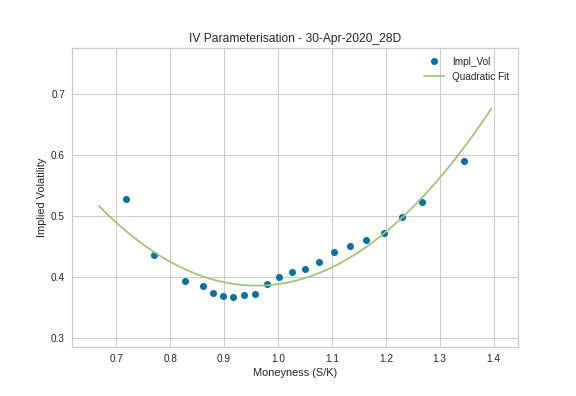

Data behind this chart, as committed beside it:
, index, Moneyness, T, Spot, Strike, Impl_Vol, Date, Tenor
0, 0, 0.7178, 0.07671, 21534, 30000, 0.5269, 30-Apr-2020, 28D
1, 1, 0.7691, 0.07671, 21534, 28000, 0.4359, 30-Apr-2020, 28D
2, 2, 0.8283, 0.07671, 21534, 26000, 0.3936, 30-Apr-2020, 28D
3, 3, 0.8614, 0.07671, 21534, 25000, 0.3853, 30-Apr-2020, 28D
4, 4, 0.879, 0.07671, 21534, 24500, 0.3734, 30-Apr-2020, 28D
5, 5, 0.8973, 0.07671, 21534, 24000, 0.3677, 30-Apr-2020, 28D
6, 6, 0.9164, 0.07671, 21534, 23500, 0.3659, 30-Apr-2020, 28D
7, 7, 0.9363, 0.07671, 21534, 23000, 0.3693, 30-Apr-2020, 28D
8, 8, 0.9571, 0.07671, 21534, 22500, 0.3714, 30-Apr-2020, 28D
9, 0, 0.9788, 0.07671, 21534, 22000, 0.3872, 30-Apr-2020, 28D
10, 1, 1.002, 0.07671, 21534, 21500, 0.3993, 30-Apr-2020, 28D
11, 2, 1.025, 0.07671, 21534, 21000, 0.4073, 30-Apr-2020, 28D
12, 8, 1.05, 0.07671, 21534, 20500, 0.4122, 30-Apr-2020, 28D
13, 7, 1.077, 0.07671, 21534, 20000, 0.4244, 30-Apr-2020, 28D
14, 6, 1.104, 0.07671, 21534, 19500, 0.4407, 30-Apr-2020, 28D
15, 5, 1.133, 0.07671, 21534, 19000, 0.4498, 30-Apr-2020, 28D
16, 4, 1.164, 0.07671, 21534, 18500, 0.4607, 30-Apr-2020, 28D
17, 3, 1.196, 0.07671, 21534, 18000, 0.4713, 30-Apr-2020, 28D
18, 2, 1.231, 0.07671, 21534, 17500, 0.4984, 30-Apr-2020, 28D
19, 1, 1.267, 0.07671, 21534, 17000, 0.5228, 30-Apr-2020, 28D
20, 0, 1.346, 0.07671, 21534, 16000, 0.5896, 30-Apr-2020, 28D
